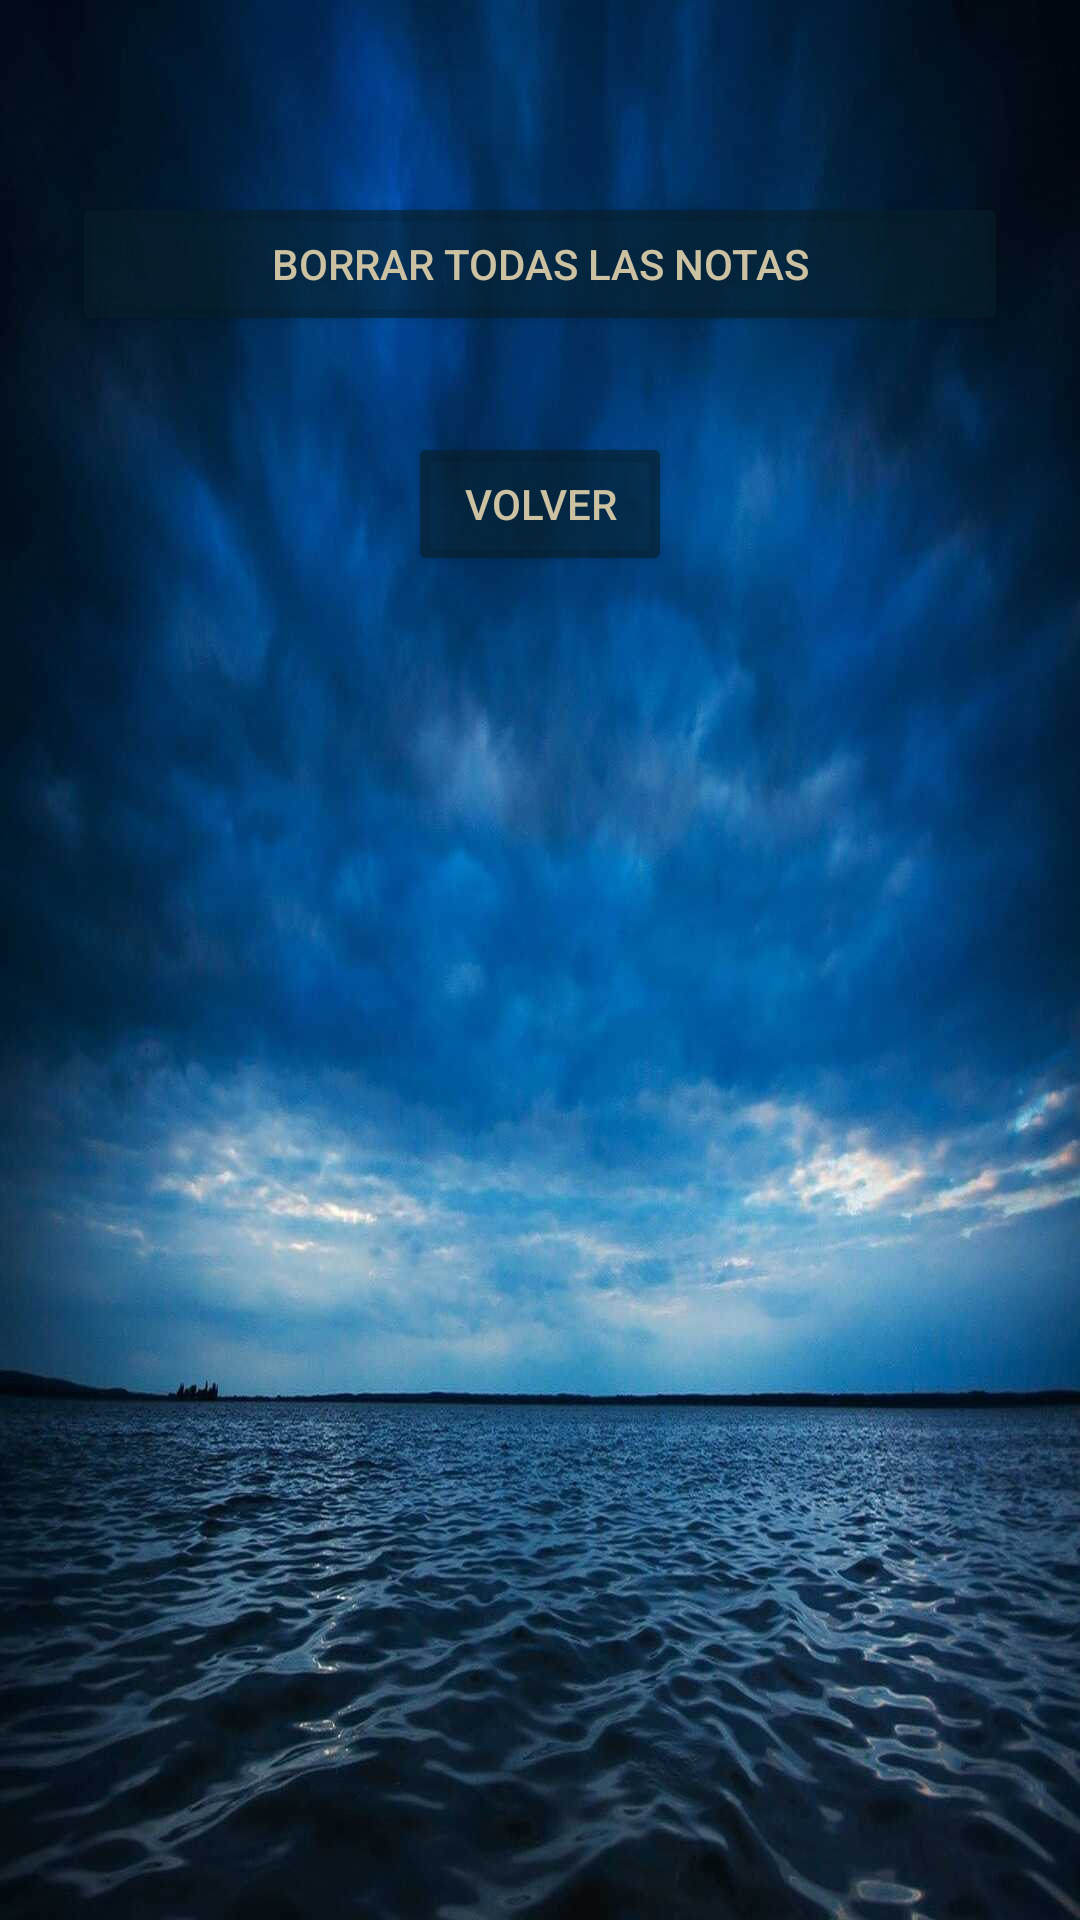

Here is an Android app screen rendered from its layout file. Give the layout XML and the strings, colors and styles it references.
<!-- AndroidManifest.xml: application theme Theme.MP04_DAM_UF01_Apellido_Nombre -->
<!-- res/layout/activity_borrar_nota.xml -->
<?xml version="1.0" encoding="utf-8"?>

<androidx.constraintlayout.widget.ConstraintLayout xmlns:android="http://schemas.android.com/apk/res/android"
    xmlns:app="http://schemas.android.com/apk/res-auto"
    xmlns:tools="http://schemas.android.com/tools"
    android:layout_width="match_parent"
    android:layout_height="match_parent"
    android:background="@drawable/backblue"
    tools:context=".BorrarNotaActivity">

    <Button
        android:id="@+id/button1_borrar"
        android:layout_width="0dp"
        android:layout_height="wrap_content"
        android:layout_marginStart="24dp"
        android:layout_marginLeft="24dp"
        android:layout_marginTop="64dp"
        android:layout_marginEnd="24dp"
        android:layout_marginRight="24dp"
        android:text="Borrar todas las notas"
        android:textColor="#CCC1A1"
        app:backgroundTint="#9E08202B"
        app:layout_constraintEnd_toEndOf="parent"
        app:layout_constraintStart_toStartOf="parent"
        app:layout_constraintTop_toTopOf="parent" />

    <Button
        android:id="@+id/button2_borrar"
        android:layout_width="wrap_content"
        android:layout_height="wrap_content"
        android:layout_marginStart="24dp"
        android:layout_marginLeft="24dp"
        android:layout_marginTop="32dp"
        android:layout_marginEnd="24dp"
        android:layout_marginRight="24dp"
        android:text="Volver"
        android:textColor="#CCC1A1"
        app:backgroundTint="#9E08202B"
        app:layout_constraintEnd_toEndOf="parent"
        app:layout_constraintStart_toStartOf="parent"
        app:layout_constraintTop_toBottomOf="@+id/button1_borrar" />
</androidx.constraintlayout.widget.ConstraintLayout>
<!-- resources referenced by this layout -->
<resources>
  <!-- drawable backblue: jpg bitmap (drawable, 87013 bytes) -->
  <style name="Theme.MP04_DAM_UF01_Apellido_Nombre" parent="Theme.MaterialComponents.DayNight.DarkActionBar">
          
          <item name="colorPrimary">@color/purple_500</item>
          <item name="colorPrimaryVariant">@color/purple_700</item>
          <item name="colorOnPrimary">@color/white</item>
          
          <item name="colorSecondary">@color/teal_200</item>
          <item name="colorSecondaryVariant">@color/teal_700</item>
          <item name="colorOnSecondary">@color/black</item>
          
          <item name="android:statusBarColor" tools:targetApi="l">?attr/colorPrimaryVariant</item>
          
      </style>
  <!-- not gathered from this repository: default colours our renderer supplied (Android Studio template values) -->
  <color name="purple_500">#FF6200EE</color>
  <color name="purple_700">#FF3700B3</color>
  <color name="teal_200">#FF03DAC5</color>
  <color name="teal_700">#FF018786</color>
  <color name="black">#FF000000</color>
  <color name="white">#FFFFFFFF</color>
</resources>
